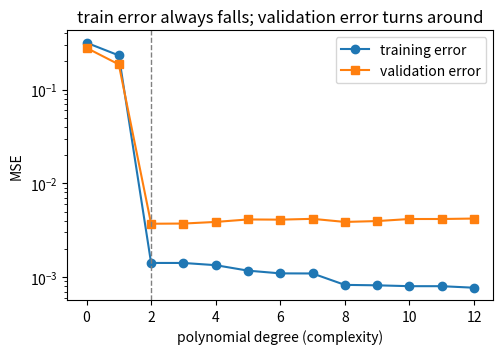
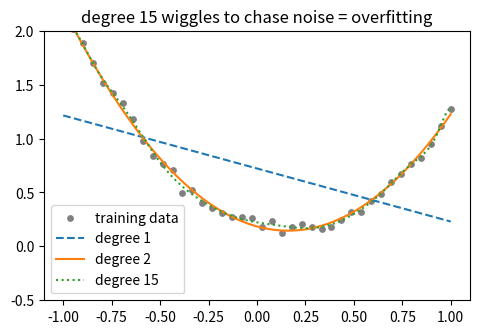

Python code for these plots, in order:
import numpy as np, matplotlib.pyplot as plt
rng = np.random.default_rng(0)
truth = lambda x: 1.5*x**2 - 0.5*x + 0.2
x_tr = np.linspace(-1, 1, 40); x_val = np.linspace(-0.95, 0.95, 20)
y_tr = truth(x_tr) + rng.normal(0, 0.05, 40)
y_val = truth(x_val) + rng.normal(0, 0.05, 20)
mse = lambda a, b: float(np.mean((np.asarray(a) - np.asarray(b))**2))

degrees = list(range(0, 13))
tr_err, va_err = [], []
for d in degrees:
    c = np.polyfit(x_tr, y_tr, d)
    tr_err.append(mse(y_tr, np.polyval(c, x_tr)))
    va_err.append(mse(y_val, np.polyval(c, x_val)))
plt.figure(figsize=(5.5, 3.5))
plt.plot(degrees, tr_err, 'o-', label='training error')
plt.plot(degrees, va_err, 's-', label='validation error')
plt.axvline(2, color='gray', ls='--', lw=1)
plt.xlabel('polynomial degree (complexity)'); plt.ylabel('MSE'); plt.yscale('log')
plt.legend(); plt.title('train error always falls; validation error turns around'); plt.show()

xx = np.linspace(-1, 1, 200)
plt.figure(figsize=(5.5, 3.5))
plt.scatter(x_tr, y_tr, s=15, color='gray', label='training data')
for d, style in [(1, '--'), (2, '-'), (15, ':')]:
    c = np.polyfit(x_tr, y_tr, d)
    plt.plot(xx, np.polyval(c, xx), style, label=f'degree {d}')
plt.ylim(-0.5, 2); plt.legend(); plt.title('degree 15 wiggles to chase noise = overfitting'); plt.show()
